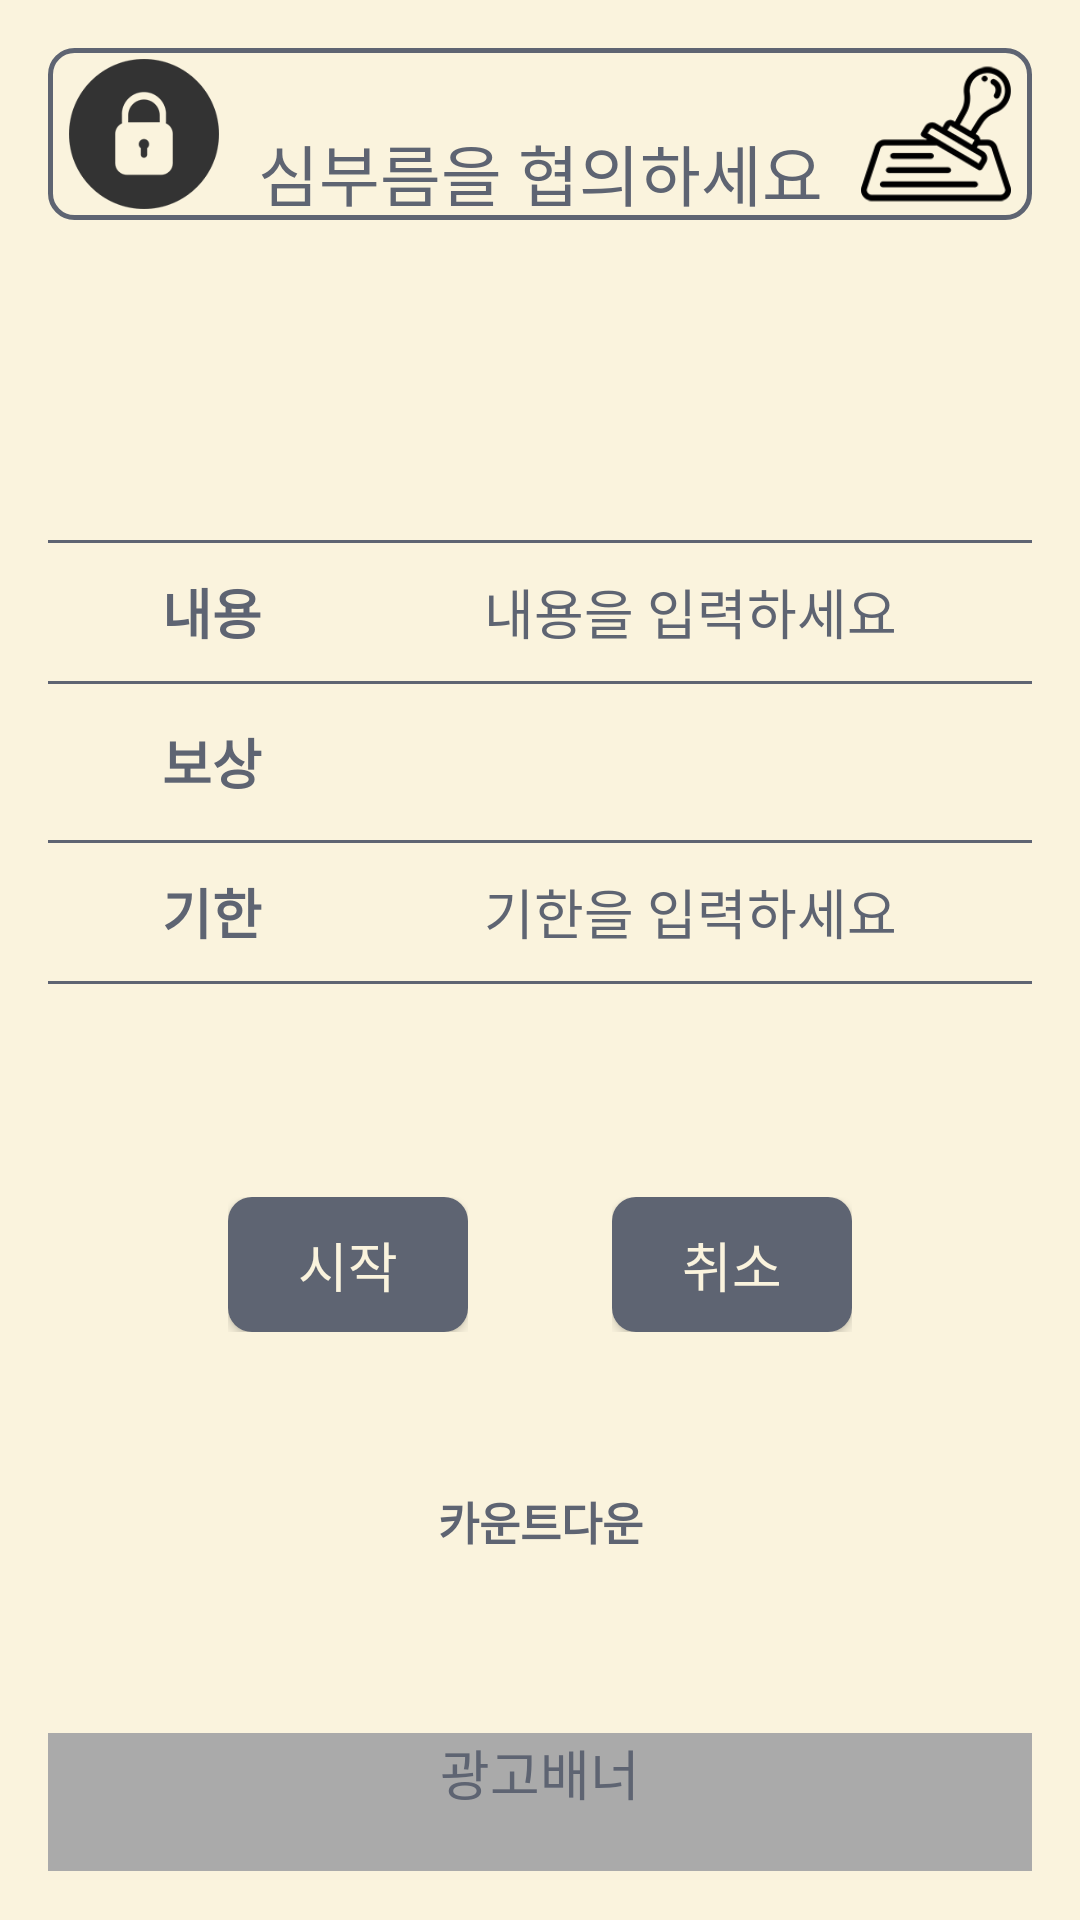

The Android layout XML behind this screen, and the referenced resources:
<!-- AndroidManifest.xml: application theme AppTheme -->
<!-- res/layout/activity_errand.xml -->
<?xml version="1.0" encoding="utf-8"?>
<LinearLayout xmlns:android="http://schemas.android.com/apk/res/android"
    xmlns:app="http://schemas.android.com/apk/res-auto"
    xmlns:tools="http://schemas.android.com/tools"
    android:layout_width="match_parent"
    android:layout_height="match_parent"
    android:background="#FAF3DD"
    android:orientation="vertical"
    android:padding="16dp"
    android:weightSum="10">

    <RelativeLayout
        android:id="@+id/ll1"
        android:layout_width="match_parent"
        android:layout_height="0dp"
        android:layout_marginBottom="16dp"
        android:layout_weight="1"
        android:background="@drawable/errand_titlebox">

        <FrameLayout
            android:id="@+id/frameBtn"
            android:layout_width="50dp"
            android:layout_height="50dp"
            android:layout_alignParentLeft="true"
            android:layout_centerVertical="true"
            android:layout_marginLeft="7dp">

            <Button
                android:id="@+id/btnLock"
                android:layout_width="match_parent"
                android:layout_height="match_parent"
                android:layout_alignParentLeft="true"
                android:layout_centerVertical="true"
                android:background="@drawable/lock"
                android:backgroundTint="#333"
                android:textOff=""
                android:textOn=""
                android:textSize="18sp" />

            <Button
                android:id="@+id/btnUnlock"
                android:layout_width="match_parent"
                android:layout_height="match_parent"
                android:layout_alignParentLeft="true"
                android:layout_centerVertical="true"
                android:background="@drawable/unlock"
                android:backgroundTint="#333"
                android:textOff=""
                android:textOn=""
                android:textSize="18sp"
                android:visibility="invisible" />

        </FrameLayout>


        <Button
            android:id="@+id/ibGoToStamp"
            android:layout_width="50dp"
            android:layout_height="50dp"
            android:layout_alignParentRight="true"
            android:layout_centerVertical="true"
            android:layout_marginRight="7dp"
            android:background="@drawable/btn_selector_stamp"
            tools:ignore="SpeakableTextPresentCheck" />


        <TextView
            android:id="@+id/errandTitle"
            android:layout_width="200dp"
            android:layout_height="30dp"
            android:layout_alignParentBottom="true"
            android:layout_centerInParent="true"
            android:layout_marginBottom="2dp"
            android:background="#FAF3DD"
            android:fontFamily="sans-serif"
            android:gravity="center"
            android:text="심부름을 협의하세요"
            android:textColor="#5e6472"
            android:textSize="22sp" />

        <TextView
            android:id="@+id/tvGiverName"
            android:layout_width="200dp"
            android:layout_height="match_parent"
            android:layout_above="@+id/errandTitle"
            android:layout_alignLeft="@+id/errandTitle"
            android:gravity="center"
            android:textColor="#5e6472"
            android:textSize="20sp"
            android:textStyle="bold" />
    </RelativeLayout>

    <LinearLayout
        android:layout_width="match_parent"
        android:layout_height="0dp"
        android:layout_marginBottom="16dp"
        android:layout_weight="8.2"
        android:gravity="center"
        android:orientation="vertical">


        <LinearLayout
            android:layout_width="match_parent"
            android:layout_height="150dp"
            android:orientation="horizontal"
            android:elevation="7dp"
            android:layout_marginTop="50dp">

            <LinearLayout
                android:layout_width="0dp"
                android:layout_height="match_parent"
                android:layout_weight="1"
                android:orientation="vertical">

                <TextView
                    android:id="@+id/tvErrrand"
                    android:layout_width="match_parent"
                    android:layout_height="0dp"
                    android:layout_weight="1"
                    android:background="@drawable/errand_contentbox"
                    android:fontFamily="sans-serif-medium"
                    android:gravity="center"
                    android:text="내용"
                    android:textColor="#5e6472"
                    android:textSize="18sp"
                    android:textStyle="bold" />

                <TextView
                    android:id="@+id/tvReward"
                    android:layout_width="match_parent"
                    android:layout_height="0dp"
                    android:layout_weight="1"
                    android:fontFamily="sans-serif-medium"
                    android:gravity="center"
                    android:text="보상"
                    android:textColor="#5e6472"
                    android:textSize="18sp"
                    android:textStyle="bold" />

                <TextView
                    android:id="@+id/tvUntilTitle"
                    android:layout_width="match_parent"
                    android:layout_height="0dp"
                    android:layout_weight="1"
                    android:background="@drawable/errand_contentbox"
                    android:fontFamily="sans-serif-medium"
                    android:gravity="center"
                    android:text="기한"
                    android:textColor="#5e6472"
                    android:textSize="18sp"
                    android:textStyle="bold" />

            </LinearLayout>

            <LinearLayout
                android:layout_width="0dp"
                android:layout_height="match_parent"
                android:layout_weight="2"
                android:orientation="vertical">

                <EditText
                    android:id="@+id/etErrand"
                    android:layout_width="match_parent"
                    android:layout_height="0dp"
                    android:layout_weight="1"
                    android:backgroundTint="#5e6472"
                    android:ems="10"
                    android:fontFamily="sans-serif"
                    android:hint="내용을 입력하세요"
                    android:inputType="textPersonName"
                    android:gravity="right|center_vertical"
                    android:paddingRight="45dp"
                    android:textColor="#5e6472"
                    android:textColorHint="#5e6472"
                    android:textSize="18sp"
                    android:background="@drawable/errand_contentbox"/>

                <Spinner
                    android:id="@+id/spinner"
                    android:layout_width="match_parent"
                    android:layout_height="0dp"
                    android:layout_weight="1"
                    android:backgroundTint="#5e6472"
                    android:background="@null"
                    android:overlapAnchor="false"
                    android:spinnerMode="dropdown"
                    tools:ignore="SpeakableTextPresentCheck"></Spinner>

                <EditText
                    android:id="@+id/tvUntilCont"
                    android:layout_width="match_parent"
                    android:layout_height="0dp"
                    android:layout_weight="1"
                    android:background="@drawable/errand_contentbox"
                    android:ems="10"
                    android:gravity="right|center_vertical"
                    android:paddingRight="45dp"
                    android:textColor="#5e6472"
                    android:textColorHint="#5e6472"
                    android:backgroundTint="#5e6472"
                    android:hint="기한을 입력하세요"
                    android:textSize="18sp"
                    tools:ignore="SpeakableTextPresentCheck" >
                </EditText>

            </LinearLayout>

        </LinearLayout>

        <LinearLayout
            android:layout_width="match_parent"
            android:layout_height="wrap_content"
            android:layout_marginTop="70dp"
            android:gravity="center"
            android:orientation="horizontal">


            <LinearLayout
                android:layout_width="80dp"
                android:layout_height="45dp"
                android:gravity="center"
                android:orientation="vertical">

                <Button
                    android:id="@+id/btnStart"
                    android:layout_width="match_parent"
                    android:layout_height="match_parent"
                    android:background="@drawable/btn_ripple"
                    android:fontFamily="sans-serif"
                    android:text="시작"
                    android:textColor="#FAF3DD"
                    android:textSize="18sp" />
            </LinearLayout>

            <Space
                android:layout_width="48dp"
                android:layout_height="wrap_content" />

            <LinearLayout
                android:layout_width="80dp"
                android:layout_height="45dp"
                android:gravity="right"
                android:orientation="vertical">
                <Button
                    android:id="@+id/btnStop"
                    android:layout_width="match_parent"
                    android:layout_height="wrap_content"
                    android:background="@drawable/btn_ripple"
                    android:fontFamily="sans-serif"
                    android:text="취소"
                    android:textColor="#FAF3DD"
                    android:textSize="18sp" />
            </LinearLayout>

        </LinearLayout>

        <TextView
            android:id="@+id/tvCountDown"
            android:layout_width="200dp"
            android:layout_height="30dp"
            android:layout_marginTop="48dp"
            android:fontFamily="sans-serif-medium"
            android:gravity="center"
            android:text="카운트다운"
            android:textColor="#5e6472"
            android:textSize="15sp"
            android:textStyle="bold"></TextView>
    </LinearLayout>


    <LinearLayout
        android:layout_width="match_parent"
        android:layout_height="0dp"
        android:layout_weight="0.8"
        android:background="#aaa"
        android:orientation="horizontal">

        <TextView
            android:id="@+id/textView9"
            android:layout_width="wrap_content"
            android:layout_height="wrap_content"
            android:layout_weight="1"
            android:fontFamily="sans-serif-medium"
            android:text="광고배너"
            android:textAlignment="center"
            android:textColor="#5e6472"
            android:textSize="18sp" />
    </LinearLayout>

</LinearLayout>
<!-- resources referenced by this layout -->
<resources>
  <!-- drawable btn_ripple (drawable) -->
  <?xml version="1.0" encoding="utf-8"?>
  <ripple
  xmlns:android="http://schemas.android.com/apk/res/android"
  android:color="#FAF3DD">
  
  
  <item>
      
      <shape android:shape="rectangle">
          <corners android:radius="8dp" />
          <solid android:color="#5e6472"/>
      </shape>
  </item>
  </ripple>
  <!-- drawable btn_selector_stamp (drawable) -->
  <?xml version="1.0" encoding="utf-8"?>
  <selector xmlns:android="http://schemas.android.com/apk/res/android"> 
      <item android:drawable="@drawable/stamp_c" android:state_pressed="true"></item> 
      <item android:drawable="@drawable/stamp" android:state_pressed="false"></item>
  </selector>
  <!-- drawable errand_contentbox (drawable) -->
  <layer-list xmlns:android="http://schemas.android.com/apk/res/android">
      <item
          android:top="1dp"
          android:bottom="1dp"
          android:start="-2dp"
          android:end="-2dp">
          <shape android:shape="rectangle">
              <stroke
                  android:width="1dp"
                  android:color="#5e6472" />
              <solid android:color="@android:color/transparent" />
          </shape>
      </item>
  </layer-list>
  <!-- drawable errand_titlebox (drawable) -->
  <?xml version="1.0" encoding="utf-8"?>
  <shape xmlns:android="http://schemas.android.com/apk/res/android"
      android:shape="rectangle">
      
      <solid android:color="#FAF3DD" />
      
      <stroke
          android:width="1.5dp"
          android:color="#5e6472" />
      <corners
          android:radius="8dp"></corners>
  </shape>
  <!-- drawable lock: png bitmap (drawable-v24, 5162 bytes) -->
  <!-- drawable unlock: png bitmap (drawable-v24, 5104 bytes) -->
  <style name="AppTheme" parent="@style/Theme.AppCompat.NoActionBar">
  
  
          
          <item name="colorPrimary">@color/purple_500</item>
          <item name="colorPrimaryVariant">@color/purple_700</item>
          <item name="colorOnPrimary">@color/white</item>
          
          <item name="colorSecondary">@color/teal_200</item>
          <item name="colorSecondaryVariant">@color/teal_700</item>
          <item name="colorOnSecondary">@color/black</item>
          
          <item name="android:statusBarColor" tools:targetApi="l">?attr/colorPrimaryVariant</item>
          
      </style>
  <!-- drawable stamp_c: png bitmap (drawable, 10862 bytes) -->
  <!-- drawable stamp: png bitmap (drawable-v24, 5189 bytes) -->
  <color name="purple_500">#FF6200EE</color>
  <color name="purple_700">#FF3700B3</color>
  <color name="white">#FFFFFFFF</color>
  <color name="teal_200">#FF03DAC5</color>
  <color name="teal_700">#FF018786</color>
  <color name="black">#FF333333</color>
</resources>
